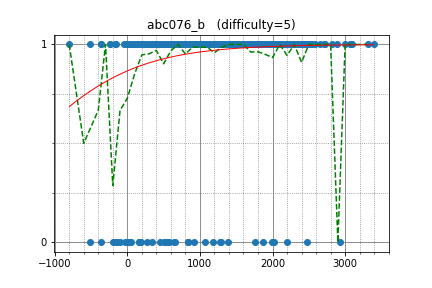

Data behind this chart, as committed beside it:
mamekin, 2538.415338, 1
uwi, 3090, 1
dreamoon, 3061, 1
sugim48, 3319, 1
kobae964, 2725, 1
Warden, 2270, 1
TangentDay, 2478, 1
cyand1317, 2444, 1
femto16, 2134, 1
iehn, 2245, 1
rickytheta, 2705, 1
funcsr, 2256, 1
beet, 2303, 1
sky58, 3076, 1
KrK, 2820, 1
koyumeishi, 2151, 1
pashka, 3392, 1
v_haralampiev, 2493, 1
kzyKT, 2085, 1
leedsjay, 1816, 1
pekempey, 2446, 1
okaduki, 2077, 1
latte0119, 2894, 1
Dark_Envoy, 1666, 1
kotamanegi, 2062, 1
iwashi31, 2049, 1
knk, 1834, 1
amylase, 2447, 1
merom686, 1905, 1
autumn_eel, 1784, 1
satanic0258, 2267, 1
teja349, 2236, 1
jyuno426, 1589, 1
yaketake08, 2220, 1
ei13333, 2402, 1
stefansav, 1851, 1
torus711, 1988, 1
fedosik, 1955, 1
ninja7, 1754, 1
tkmst201, 1884, 1
Kmcode, 2660, 1
hiromi_ayase, 1897, 1
kmjp, 3000, 1
PIandS, 2406, 1
EgorLifar, 2521, 1
mbrc, 2069, 1
cympfh, 1712, 1
vain0, 1573, 1
ats5515, 2224, 1
remin, 1648, 1
LayCurse, 1543, 1
T1610, 1838, 1
Hec, 2462, 1
ynymxiaolongbao, 1927, 1
nebukuro09, 2174, 1
Lepton, 2532, 1
tossy, 2213, 1
ixmel_rd, 2337, 1
daiju, 1301, 1
hitman623, 2034, 1
nenuon, 1507, 1
... 897 more rows
